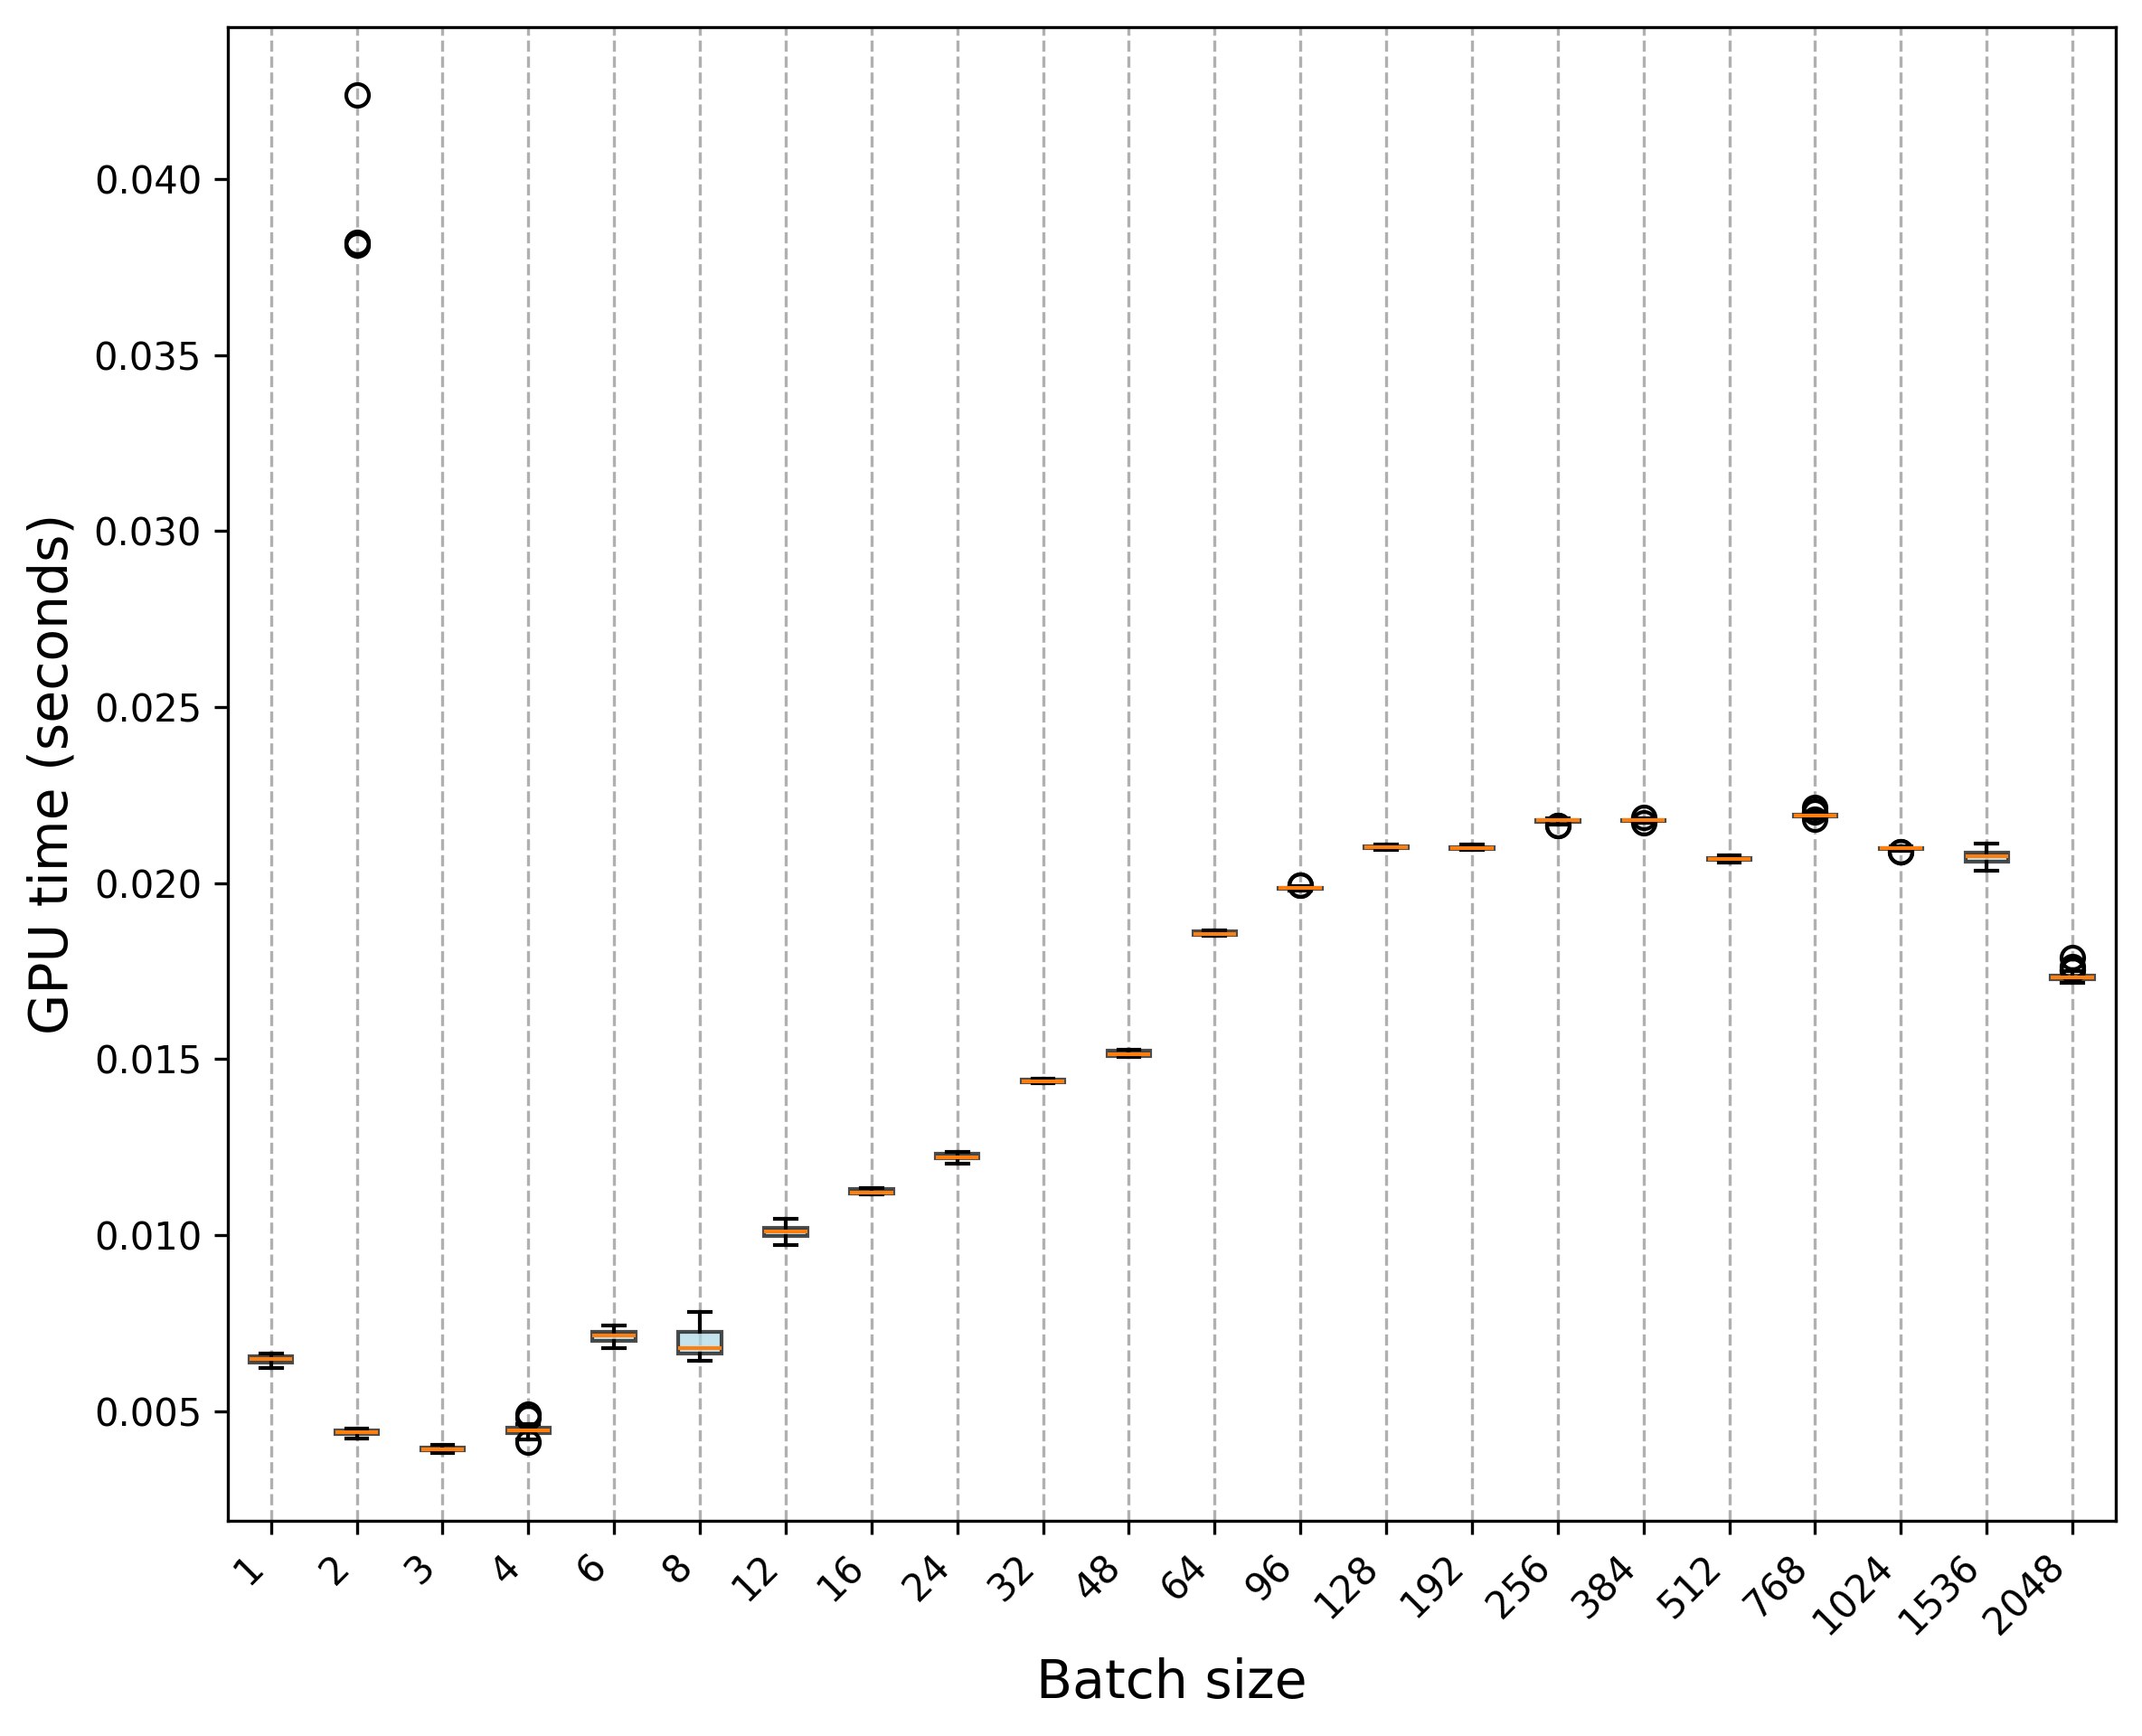

The file beside this chart, header and first rows:
Trial, 1, 2, 3, 4, 6, 8, 12, 16, 24, 32, 48, 64, 96, 128, 192, 256, 384, 512, 768, 1024, 1536, 2048
0, 0.006308, 0.00434, 0.003878, 0.004556, 0.007364, 0.00678, 0.01031, 0.0112, 0.01225, 0.01442, 0.01517, 0.0186, 0.01988, 0.02102, 0.021, 0.02164, 0.0218, 0.02073, 0.02195, 0.02097, 0.02072, 0.01763
1, 0.006408, 0.004313, 0.003879, 0.004443, 0.006805, 0.006575, 0.01017, 0.01119, 0.01226, 0.01435, 0.01509, 0.01857, 0.01981, 0.02099, 0.02096, 0.02178, 0.0217, 0.02072, 0.02193, 0.02096, 0.02104, 0.01725
2, 0.006409, 0.004225, 0.003972, 0.00447, 0.007259, 0.006783, 0.01018, 0.01119, 0.01221, 0.01436, 0.01508, 0.01853, 0.01984, 0.021, 0.021, 0.02174, 0.02172, 0.02072, 0.02189, 0.02094, 0.02111, 0.0173
3, 0.006335, 0.004307, 0.003953, 0.004494, 0.006923, 0.00675, 0.01007, 0.0112, 0.01234, 0.01434, 0.01507, 0.01856, 0.01981, 0.02095, 0.02109, 0.02172, 0.02174, 0.02074, 0.02193, 0.02092, 0.02112, 0.01719
4, 0.006476, 0.00431, 0.00383, 0.004423, 0.007157, 0.006635, 0.01017, 0.01119, 0.01223, 0.01434, 0.0151, 0.01854, 0.0198, 0.02097, 0.02095, 0.02178, 0.02175, 0.02065, 0.02193, 0.0209, 0.02076, 0.01723
5, 0.006361, 0.004366, 0.00385, 0.00438, 0.006894, 0.00643, 0.01006, 0.0112, 0.01219, 0.01435, 0.01509, 0.01854, 0.0198, 0.02095, 0.02094, 0.02179, 0.02179, 0.02068, 0.02195, 0.02098, 0.0208, 0.01733
6, 0.006337, 0.04239, 0.00381, 0.004619, 0.007176, 0.006605, 0.01022, 0.0112, 0.01217, 0.01435, 0.01507, 0.01854, 0.01994, 0.02098, 0.02094, 0.02178, 0.02176, 0.02064, 0.02189, 0.02096, 0.02055, 0.01756
7, 0.006478, 0.03818, 0.003824, 0.004467, 0.006867, 0.006538, 0.01014, 0.0112, 0.01217, 0.01436, 0.01508, 0.01855, 0.01984, 0.02095, 0.02096, 0.02173, 0.02176, 0.02069, 0.02189, 0.02103, 0.02073, 0.01727
8, 0.006215, 0.03813, 0.003855, 0.004493, 0.007113, 0.006543, 0.01023, 0.0112, 0.01232, 0.01436, 0.01508, 0.01855, 0.01979, 0.02096, 0.02098, 0.0218, 0.02176, 0.02065, 0.02192, 0.02092, 0.02091, 0.01732
9, 0.006353, 0.03821, 0.0038, 0.00426, 0.007281, 0.006542, 0.01015, 0.01118, 0.01228, 0.01432, 0.01508, 0.01854, 0.01981, 0.02098, 0.02095, 0.02175, 0.02171, 0.02072, 0.02192, 0.02093, 0.02088, 0.01729
10, 0.006505, 0.00436, 0.003925, 0.004585, 0.007256, 0.007824, 0.01025, 0.01123, 0.01217, 0.01432, 0.01523, 0.0186, 0.01994, 0.02096, 0.02108, 0.02174, 0.02186, 0.02077, 0.02214, 0.02104, 0.02088, 0.01788
11, 0.006374, 0.004441, 0.003934, 0.004907, 0.007012, 0.007235, 0.009878, 0.0113, 0.01217, 0.01443, 0.01525, 0.01853, 0.01985, 0.02103, 0.02096, 0.02182, 0.02177, 0.02066, 0.02197, 0.02099, 0.02082, 0.01723
12, 0.00638, 0.004472, 0.003946, 0.00428, 0.007201, 0.006753, 0.01032, 0.01131, 0.01204, 0.01433, 0.01524, 0.01853, 0.01984, 0.02104, 0.02094, 0.02163, 0.02181, 0.02069, 0.02203, 0.02093, 0.02064, 0.01741
13, 0.006471, 0.004411, 0.003995, 0.004559, 0.007059, 0.00761, 0.009939, 0.01132, 0.01215, 0.01443, 0.01525, 0.01853, 0.01987, 0.02105, 0.02096, 0.02167, 0.02178, 0.02066, 0.02202, 0.02104, 0.02065, 0.0175
14, 0.006487, 0.004489, 0.003898, 0.004402, 0.007153, 0.006648, 0.01023, 0.01133, 0.01221, 0.01442, 0.01523, 0.01852, 0.01984, 0.02105, 0.02097, 0.02166, 0.0218, 0.02063, 0.02203, 0.02099, 0.02059, 0.01736
15, 0.006449, 0.004402, 0.004013, 0.004811, 0.007255, 0.006992, 0.009732, 0.01126, 0.01222, 0.0144, 0.01522, 0.01852, 0.01986, 0.02105, 0.02099, 0.02176, 0.02177, 0.02064, 0.02192, 0.02101, 0.0209, 0.01736
16, 0.006532, 0.004439, 0.003933, 0.00437, 0.007124, 0.006779, 0.01047, 0.01133, 0.01213, 0.01442, 0.01524, 0.01854, 0.01984, 0.02109, 0.02096, 0.02168, 0.02177, 0.02065, 0.02194, 0.02103, 0.02052, 0.01737
17, 0.006474, 0.004446, 0.003972, 0.00449, 0.006895, 0.00727, 0.00996, 0.01131, 0.01207, 0.01443, 0.01525, 0.01851, 0.01984, 0.02103, 0.02098, 0.02182, 0.02175, 0.02062, 0.02192, 0.02096, 0.02045, 0.0173
18, 0.006469, 0.004417, 0.003868, 0.004286, 0.00698, 0.006725, 0.01021, 0.01127, 0.01218, 0.01442, 0.01526, 0.01852, 0.01985, 0.02103, 0.02096, 0.02181, 0.02179, 0.02061, 0.02196, 0.02099, 0.02056, 0.01728
19, 0.00644, 0.004433, 0.003941, 0.004367, 0.006958, 0.007122, 0.009716, 0.01124, 0.01213, 0.01442, 0.01524, 0.01852, 0.01986, 0.02105, 0.02099, 0.0218, 0.02179, 0.0207, 0.02198, 0.02098, 0.02046, 0.01737
20, 0.00632, 0.004289, 0.003965, 0.004498, 0.007049, 0.007051, 0.009915, 0.01123, 0.01222, 0.01438, 0.0152, 0.01857, 0.0199, 0.02097, 0.02107, 0.02168, 0.02173, 0.02066, 0.02188, 0.02089, 0.02063, 0.01753
21, 0.006606, 0.004455, 0.003916, 0.004546, 0.006987, 0.006986, 0.01002, 0.01118, 0.01227, 0.01434, 0.01522, 0.01862, 0.01986, 0.02102, 0.02103, 0.02178, 0.02179, 0.02076, 0.02194, 0.02097, 0.02086, 0.01731
22, 0.006488, 0.004358, 0.003892, 0.004471, 0.007249, 0.007229, 0.009977, 0.01119, 0.01232, 0.01433, 0.01513, 0.01863, 0.01988, 0.02102, 0.021, 0.02177, 0.0218, 0.02068, 0.02193, 0.021, 0.02083, 0.01717
23, 0.00659, 0.004323, 0.004029, 0.004191, 0.007349, 0.006623, 0.01016, 0.01117, 0.01232, 0.01438, 0.01512, 0.01864, 0.01984, 0.02101, 0.02102, 0.02178, 0.0218, 0.02067, 0.0218, 0.02099, 0.02065, 0.01733
24, 0.006602, 0.004401, 0.003912, 0.004106, 0.007151, 0.007333, 0.01, 0.01119, 0.01236, 0.01431, 0.01511, 0.01863, 0.01988, 0.02099, 0.02102, 0.02176, 0.02177, 0.02072, 0.02189, 0.02097, 0.0208, 0.01725
25, 0.006586, 0.004299, 0.003926, 0.004263, 0.007422, 0.007713, 0.009991, 0.0113, 0.01214, 0.01445, 0.01513, 0.01864, 0.01986, 0.02103, 0.02103, 0.02178, 0.0218, 0.02078, 0.0219, 0.02099, 0.02074, 0.01733
26, 0.006576, 0.004361, 0.003899, 0.004385, 0.006781, 0.007409, 0.01011, 0.01116, 0.0123, 0.01432, 0.01513, 0.01864, 0.01985, 0.021, 0.021, 0.02185, 0.02183, 0.02068, 0.0219, 0.02096, 0.02082, 0.01723
27, 0.006567, 0.004358, 0.003961, 0.004542, 0.007277, 0.006697, 0.0101, 0.01119, 0.0123, 0.01433, 0.01511, 0.01863, 0.01992, 0.02104, 0.02103, 0.02179, 0.0218, 0.02061, 0.02193, 0.02099, 0.02055, 0.0172
28, 0.006558, 0.00439, 0.003917, 0.004338, 0.007248, 0.007585, 0.01007, 0.01127, 0.01236, 0.01435, 0.01513, 0.01866, 0.01987, 0.02103, 0.02104, 0.02177, 0.02176, 0.02059, 0.02191, 0.021, 0.02085, 0.01727
29, 0.006621, 0.004355, 0.004032, 0.004363, 0.00729, 0.007671, 0.009962, 0.01132, 0.01229, 0.01432, 0.01515, 0.01864, 0.01992, 0.02101, 0.02104, 0.02183, 0.02183, 0.02071, 0.0219, 0.02101, 0.02034, 0.01729
